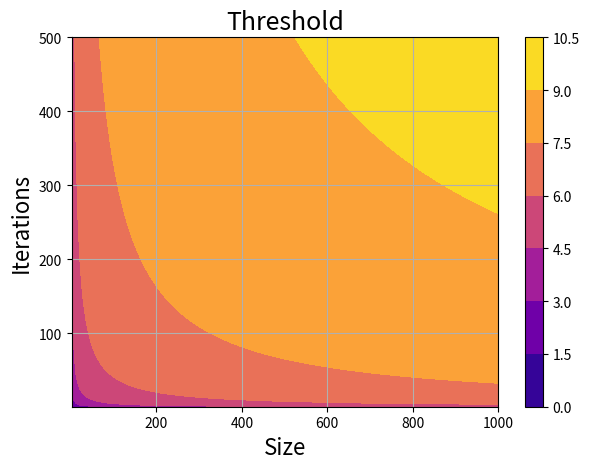

This chart was generated by the following Python code:
import numpy as np
import matplotlib.pyplot as plt

size = np.linspace(1, 1000, 200)
iterations = np.linspace(1, 500, 200)

X, Y = np.meshgrid(size, iterations)
Z = np.log2(np.sqrt(X * Y))

plt.contourf(X, Y, Z, cmap="plasma")
plt.xlabel("Size", fontsize=16)
plt.ylabel("Iterations", fontsize=16)
plt.title("Threshold", fontsize=18)
plt.tight_layout()
plt.colorbar()
plt.grid()
plt.show()
